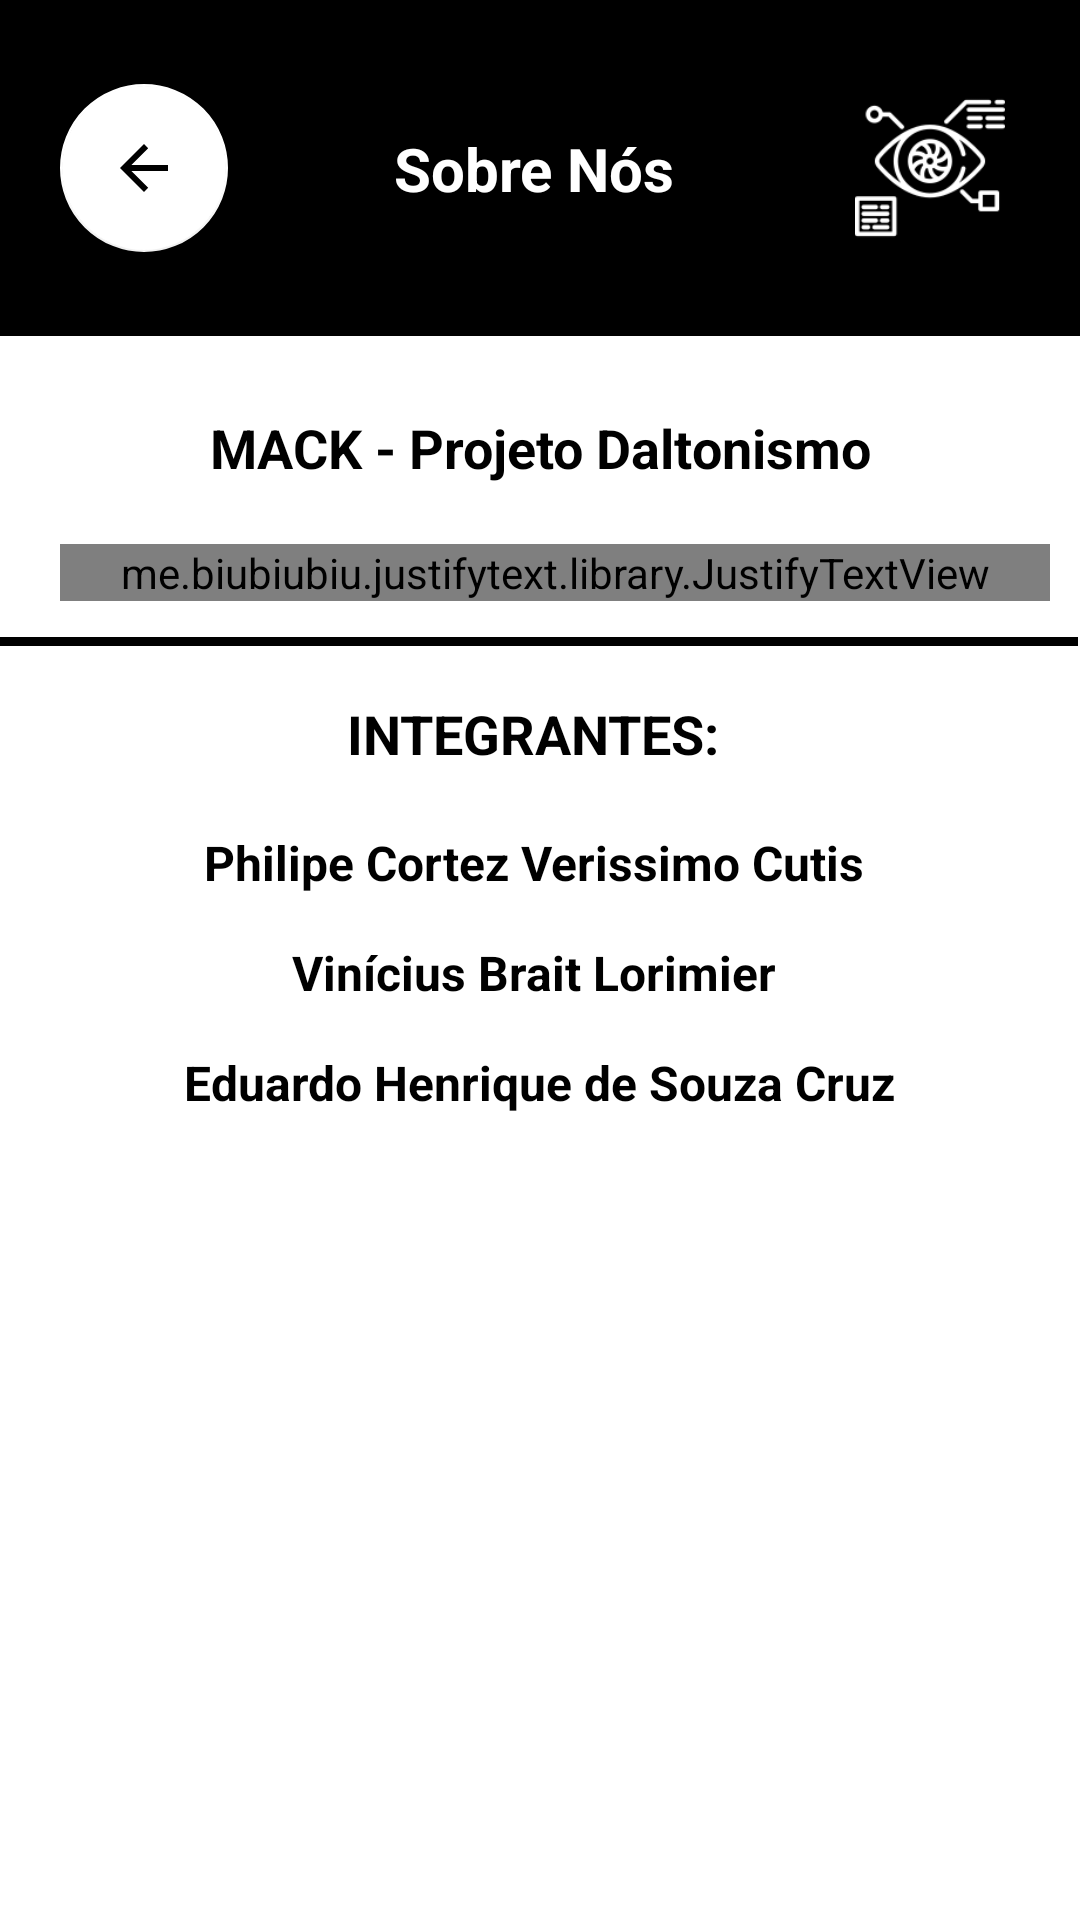

Write the Android layout XML for this screen, with the resource values it uses.
<!-- AndroidManifest.xml: application theme Theme.Splash -->
<!-- res/layout/activity_tela_sobre.xml -->
<?xml version="1.0" encoding="utf-8"?>
<androidx.constraintlayout.widget.ConstraintLayout xmlns:android="http://schemas.android.com/apk/res/android"
    xmlns:app="http://schemas.android.com/apk/res-auto"
    xmlns:tools="http://schemas.android.com/tools"
    android:layout_width="match_parent"
    android:layout_height="match_parent"
    tools:context=".Tela_Sobre"
    android:background="@color/white">

    <androidx.constraintlayout.widget.ConstraintLayout
        android:id="@+id/constraintLayout"
        android:layout_width="match_parent"
        android:layout_height="112dp"
        android:background="@color/black"
        tools:ignore="MissingConstraints">

        <com.google.android.material.floatingactionbutton.FloatingActionButton
            android:id="@+id/btnVolta"
            android:layout_width="wrap_content"
            android:layout_height="wrap_content"
            android:layout_marginStart="20dp"
            android:layout_marginTop="15dp"
            android:layout_marginBottom="15dp"
            android:clickable="true"
            app:backgroundTint="@color/white"
            app:layout_constraintBottom_toBottomOf="parent"
            app:layout_constraintStart_toStartOf="parent"
            app:layout_constraintTop_toTopOf="parent"
            app:srcCompat="?attr/actionModeCloseDrawable"
            app:tint="@color/black" />

        <TextView
            android:id="@+id/textView4"
            android:layout_width="wrap_content"
            android:layout_height="wrap_content"
            android:text="Sobre Nós"
            android:textColor="@color/white"
            android:textSize="20sp"
            android:textStyle="bold"
            app:layout_constraintBottom_toBottomOf="parent"
            app:layout_constraintEnd_toStartOf="@+id/imageView3"
            app:layout_constraintStart_toEndOf="@+id/btnVolta"
            app:layout_constraintTop_toTopOf="parent" />

        <ImageView
            android:id="@+id/imageView3"
            android:layout_width="60dp"
            android:layout_height="50dp"
            android:layout_marginEnd="20dp"
            android:src="@drawable/splash"
            app:layout_constraintBottom_toBottomOf="parent"
            app:layout_constraintEnd_toEndOf="parent"
            app:layout_constraintTop_toTopOf="parent" />
    </androidx.constraintlayout.widget.ConstraintLayout>

    <TextView
        android:id="@+id/textViewP"
        android:layout_width="wrap_content"
        android:layout_height="wrap_content"
        android:layout_marginTop="25dp"
        android:text="MACK - Projeto Daltonismo"
        android:textColor="@color/black"
        android:textSize="18sp"
        android:textStyle="bold"
        app:layout_constraintEnd_toEndOf="parent"
        app:layout_constraintStart_toStartOf="parent"
        app:layout_constraintTop_toBottomOf="@+id/constraintLayout" />

    <me.biubiubiu.justifytext.library.JustifyTextView
        android:id="@+id/textView8"
        android:layout_width="match_parent"
        android:layout_height="wrap_content"
        android:layout_marginStart="20dp"
        android:layout_marginTop="20dp"
        android:layout_marginEnd="10dp"
        android:text="O projeto, focalizado em auxiliar pessoas com Daltonismo, se insere na Classe N° 10 dos Objetivos de Desenvolvimento Sustentável, concentrando esforços na promoção da acessibilidade. Com uma incidência global de aproximadamente 350 milhões de afetados, ultrapassando a população total do Brasil, a iniciativa visa facilitar a vida dessas pessoas ao empregar um display com o Sensor TSC230. Este dispositivo exibe o nome da verdadeira cor detectada, proporcionando uma experiência mais inclusiva e alinhando-se à categoria extensionista. Ao utilizar a tecnologia para superar desafios visuais, o projeto não só atende às necessidades da comunidade daltoniana, mas também destaca-se como uma valiosa contribuição para soluções inovadoras e impactantes no contexto dos objetivos sustentáveis que influenciam o mundo de hoje."
        android:textColor="@color/black"
        android:textStyle="bold"
        app:layout_constraintEnd_toEndOf="parent"
        app:layout_constraintStart_toStartOf="parent"
        app:layout_constraintTop_toBottomOf="@+id/textViewP" />

    <androidx.constraintlayout.widget.ConstraintLayout
        android:id="@+id/constraintLayout3"
        android:layout_width="409dp"
        android:layout_height="3dp"
        android:layout_marginStart="1dp"
        android:layout_marginTop="12dp"
        android:layout_marginEnd="1dp"
        android:background="@color/black"
        app:layout_constraintEnd_toEndOf="parent"
        app:layout_constraintHorizontal_bias="1.0"
        app:layout_constraintStart_toStartOf="parent"
        app:layout_constraintTop_toBottomOf="@+id/textView8"></androidx.constraintlayout.widget.ConstraintLayout>

    <TextView
        android:id="@+id/textView6"
        android:layout_width="wrap_content"
        android:layout_height="wrap_content"
        android:layout_marginTop="32dp"
        android:text="INTEGRANTES: "
        android:textColor="@color/black"
        android:textSize="18sp"
        android:textStyle="bold"
        app:layout_constraintEnd_toEndOf="parent"
        app:layout_constraintStart_toStartOf="parent"
        app:layout_constraintTop_toBottomOf="@+id/textView8" />

    <TextView
        android:id="@+id/textView7"
        android:layout_width="wrap_content"
        android:layout_height="wrap_content"
        android:layout_marginTop="20dp"
        android:text="Philipe Cortez Verissimo Cutis "
        android:textColor="@color/black"
        android:textSize="16sp"
        android:textStyle="bold"
        app:layout_constraintEnd_toEndOf="parent"
        app:layout_constraintStart_toStartOf="parent"
        app:layout_constraintTop_toBottomOf="@+id/textView6" />

    <TextView
        android:id="@+id/textView9"
        android:layout_width="wrap_content"
        android:layout_height="wrap_content"
        android:layout_marginTop="15dp"
        android:text="Vinícius Brait Lorimier "
        android:textColor="@color/black"
        android:textSize="16sp"
        android:textStyle="bold"
        app:layout_constraintEnd_toEndOf="parent"
        app:layout_constraintStart_toStartOf="parent"
        app:layout_constraintTop_toBottomOf="@+id/textView7" />

    <TextView
        android:id="@+id/textView10"
        android:layout_width="wrap_content"
        android:layout_height="wrap_content"
        android:layout_marginTop="15dp"
        android:text="Eduardo Henrique de Souza Cruz"
        android:textColor="@color/black"
        android:textSize="16sp"
        android:textStyle="bold"
        app:layout_constraintEnd_toEndOf="parent"
        app:layout_constraintStart_toStartOf="parent"
        app:layout_constraintTop_toBottomOf="@+id/textView9" />
</androidx.constraintlayout.widget.ConstraintLayout>
<!-- resources referenced by this layout -->
<resources>
  <color name="black">#FF000000</color>
  <color name="white">#FFFFFFFF</color>
  <!-- drawable splash: png bitmap (drawable, 6391 bytes) -->
  <style name="Theme.Splash" parent="Theme.MaterialComponents.DayNight.NoActionBar">
          <item name="android:statusBarColor">@color/black</item>
          <item name="android:windowBackground">@drawable/splash_bg</item>
      </style>
  <!-- drawable splash_bg (drawable) -->
  <?xml version="1.0" encoding="utf-8"?>
  <layer-list xmlns:android="http://schemas.android.com/apk/res/android">
      <item android:drawable="@color/black" />
      <item>
          <bitmap
              android:gravity="center"
              android:src="@drawable/splash"
              />
      </item>
  </layer-list>
</resources>
